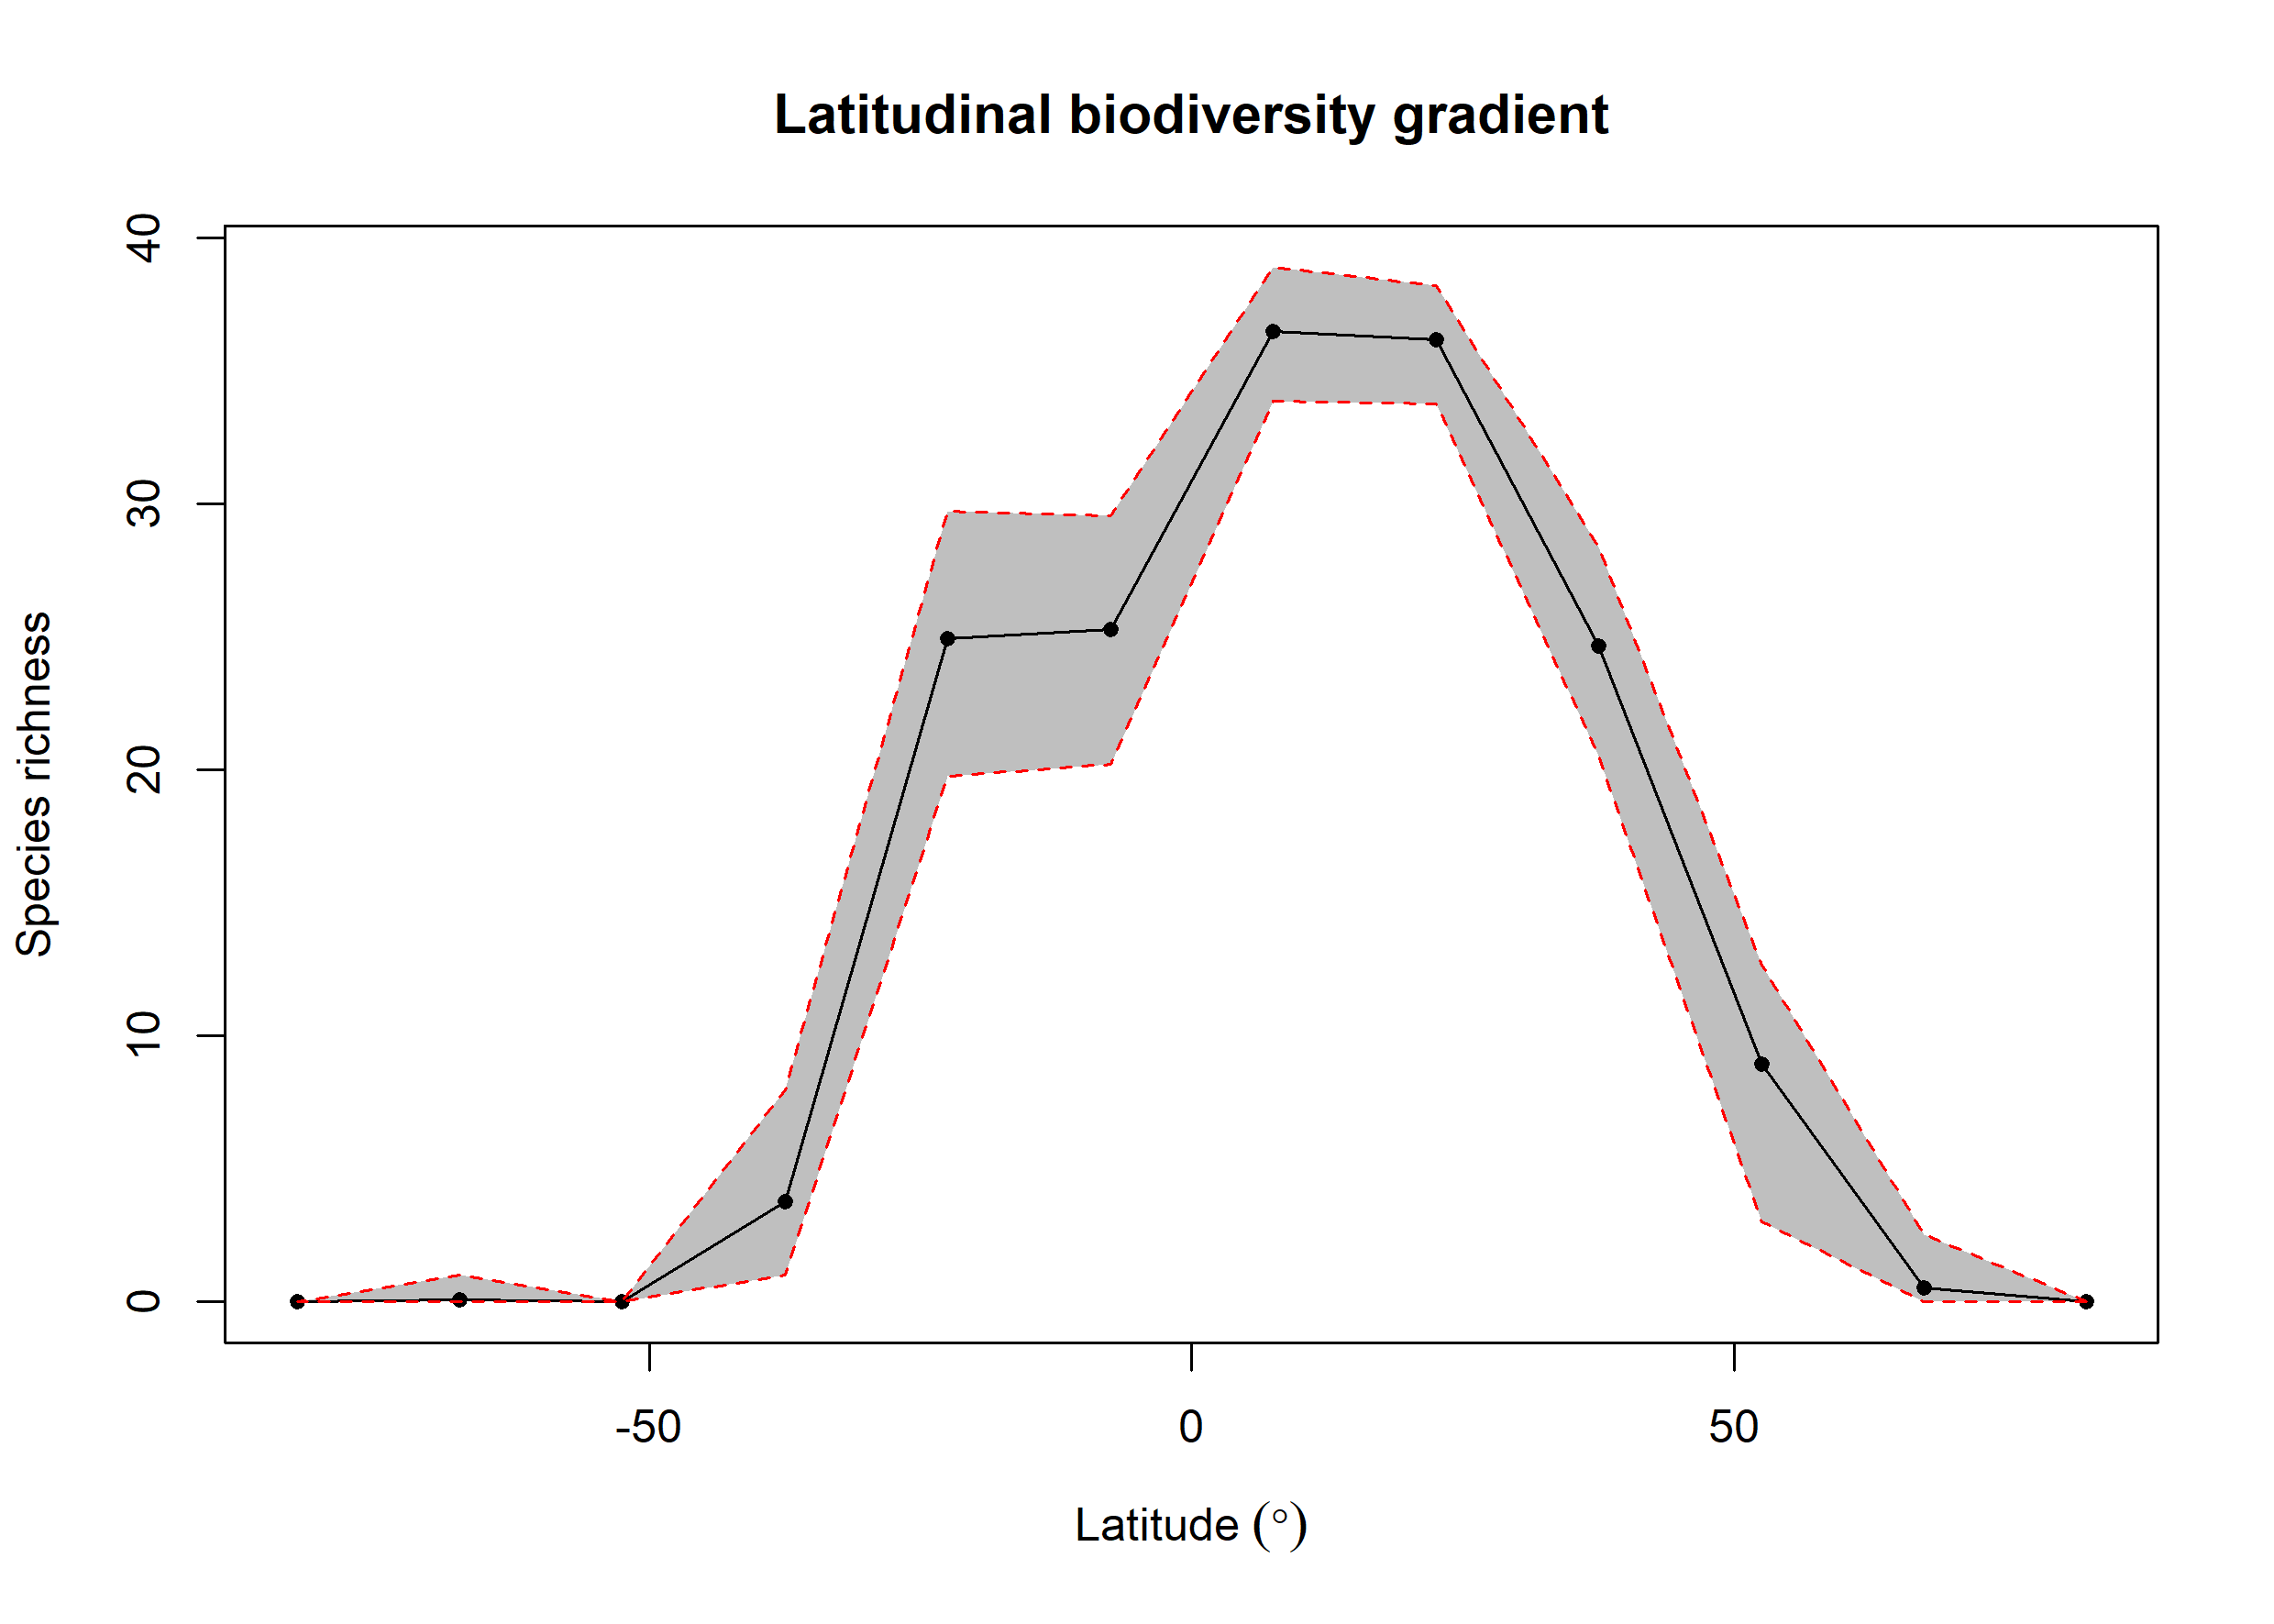

The table this chart was drawn from, first rows:
bin, max, min, mid, hemisphere, mean_richness, CI.Lower, CI.Upper
1, 90, 75, 82.5, N, NA, NA, NA
2, 75, 60, 67.5, N, 0.53, 0, 2.525
3, 60, 45, 52.5, N, 8.943, 3, 12.65
4, 45, 30, 37.5, N, 24.64, 20.53, 28.39
5, 30, 15, 22.5, N, 36.17, 33.76, 38.2
6, 15, 0, 7.5, N, 36.48, 33.86, 38.91
7, 0, -15, -7.5, S, 25.27, 20.22, 29.54
8, -15, -30, -22.5, S, 24.94, 19.77, 29.72
9, -30, -45, -37.5, S, 3.772, 1, 7.96
10, -45, -60, -52.5, S, NA, NA, NA
11, -60, -75, -67.5, S, 0.09, 0, 1
12, -75, -90, -82.5, S, NA, NA, NA
